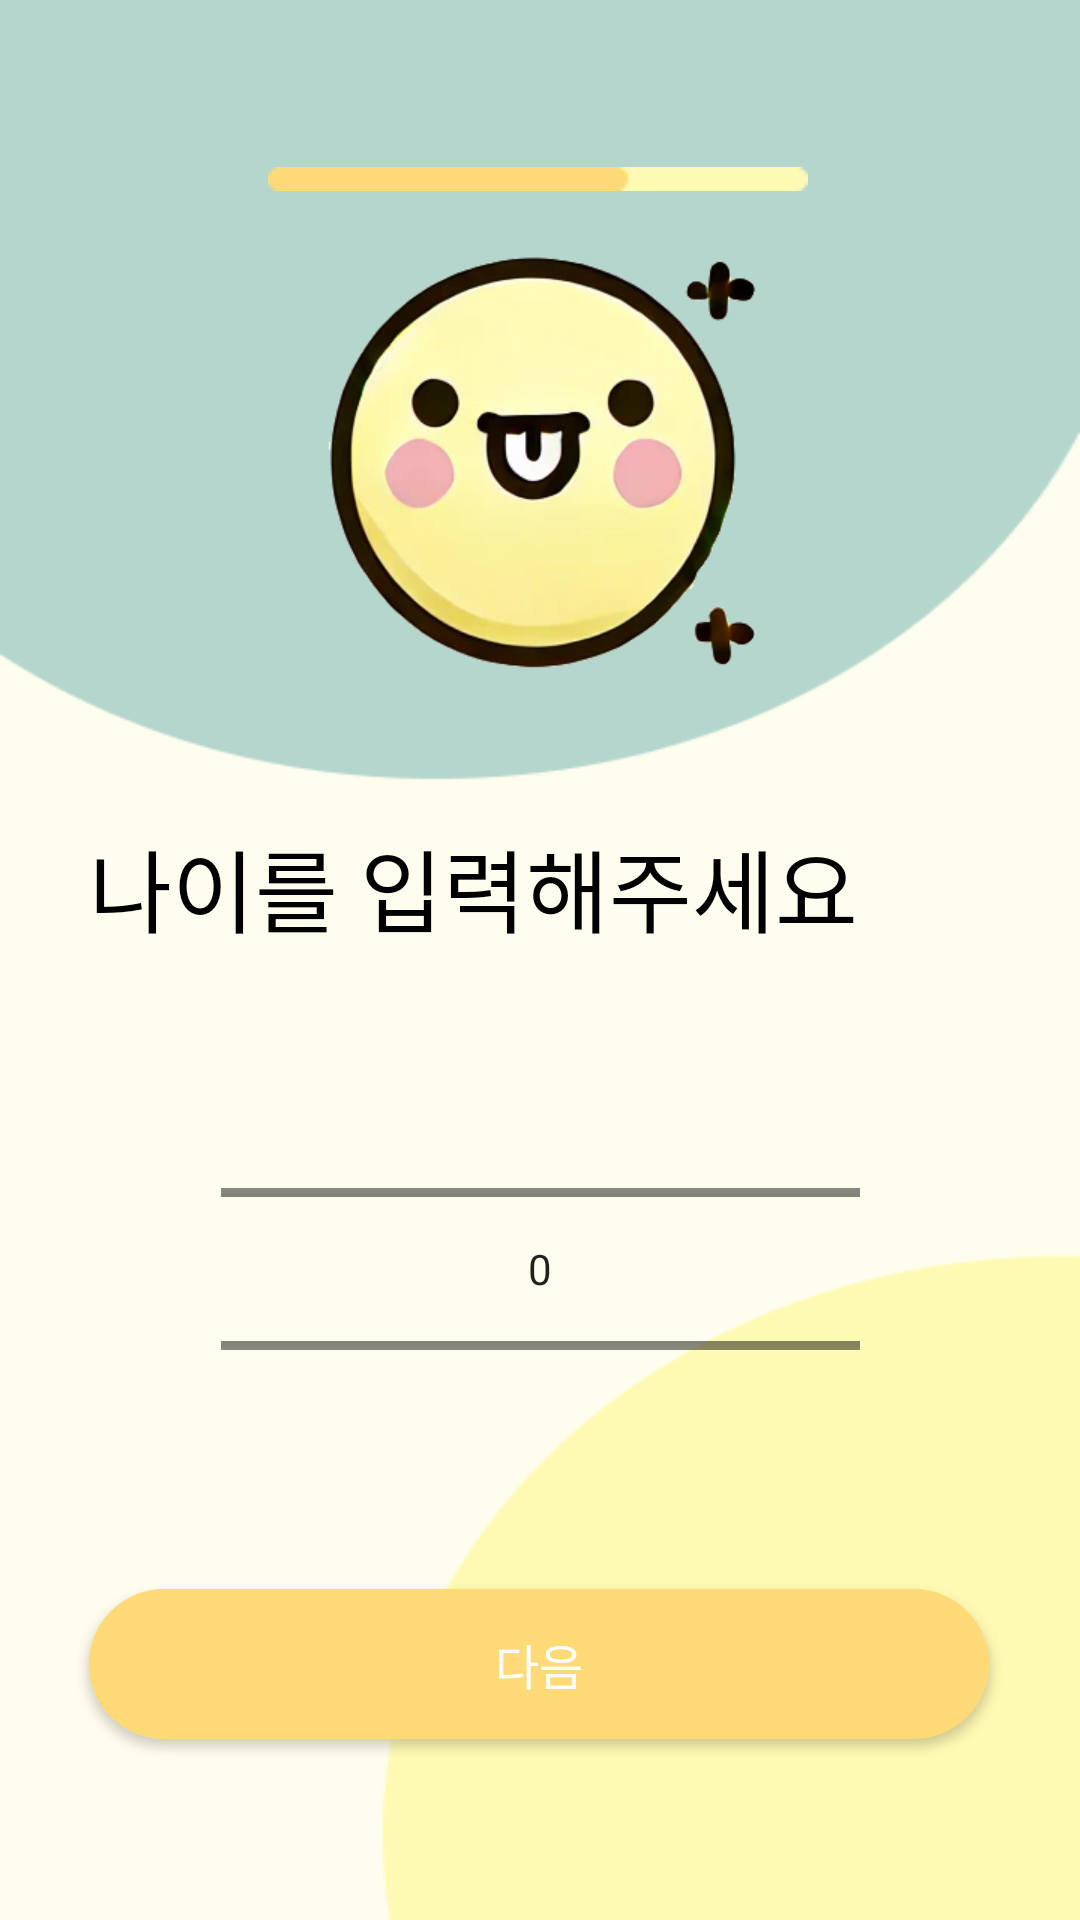

Produce the Android XML layout that renders to this screen, including the resource entries it uses.
<!-- AndroidManifest.xml: application theme Theme.Pickable -->
<!-- res/layout/activity_sign_up4.xml -->
<?xml version="1.0" encoding="utf-8"?>
<androidx.constraintlayout.widget.ConstraintLayout xmlns:android="http://schemas.android.com/apk/res/android"
    xmlns:app="http://schemas.android.com/apk/res-auto"
    xmlns:tools="http://schemas.android.com/tools"
    android:id="@+id/main"
    android:layout_width="match_parent"
    android:layout_height="match_parent"
    tools:context=".SignUpActivity4"
    android:background="@drawable/signup_wallpaper_ing">

    <ImageView
        android:id="@+id/backBtn"
        android:layout_width="wrap_content"
        android:layout_height="wrap_content"
        android:layout_marginTop="50dp"
        android:layout_marginBottom="591dp"
        app:layout_constraintBottom_toBottomOf="parent"
        app:layout_constraintEnd_toEndOf="parent"
        app:layout_constraintHorizontal_bias="0.077"
        app:layout_constraintStart_toStartOf="parent"
        app:layout_constraintTop_toTopOf="parent"
        app:layout_constraintVertical_bias="0.0"
        app:srcCompat="@drawable/fi_rr_arrow_small_left" />

    <ImageView
        android:id="@+id/progressBar"
        android:layout_width="wrap_content"
        android:layout_height="wrap_content"
        android:layout_marginTop="50dp"
        app:layout_constraintBottom_toBottomOf="parent"
        app:layout_constraintEnd_toEndOf="parent"
        app:layout_constraintHorizontal_bias="0.497"
        app:layout_constraintStart_toStartOf="parent"
        app:layout_constraintTop_toTopOf="parent"
        app:layout_constraintVertical_bias="0.01"
        app:srcCompat="@drawable/prgressbar4png" />

    <ImageView
        android:id="@+id/logo"
        android:layout_width="160dp"
        android:layout_height="160dp"
        app:layout_constraintBottom_toBottomOf="parent"
        app:layout_constraintEnd_toEndOf="parent"
        app:layout_constraintHorizontal_bias="0.498"
        app:layout_constraintStart_toStartOf="parent"
        app:layout_constraintTop_toTopOf="parent"
        app:layout_constraintVertical_bias="0.155"
        app:srcCompat="@drawable/eatpick_icon"
        tools:ignore="MissingConstraints" />


    <TextView
        android:id="@+id/ageText"
        android:layout_width="300dp"
        android:layout_height="50dp"
        android:fontFamily="@font/inter_black"
        android:text="나이를 입력해주세요"
        android:textColor="#000000"
        android:textSize="30sp"
        app:layout_constraintBottom_toBottomOf="parent"
        app:layout_constraintEnd_toEndOf="parent"
        app:layout_constraintHorizontal_bias="0.495"
        app:layout_constraintStart_toStartOf="parent"
        app:layout_constraintTop_toTopOf="parent"
        app:layout_constraintVertical_bias="0.464"
        tools:ignore="MissingConstraints" />

    <NumberPicker
        android:id="@+id/npker"
        android:layout_width="213dp"
        android:layout_height="142dp"
        android:selectionDividerHeight="3dp"
        android:theme="@style/ThemeOverlay.NumberPicker"
        app:layout_constraintBottom_toBottomOf="parent"
        app:layout_constraintEnd_toEndOf="parent"
        app:layout_constraintStart_toStartOf="parent"
        app:layout_constraintTop_toTopOf="parent"
        app:layout_constraintVertical_bias="0.707"
        tools:ignore="MissingConstraints" />

    <Button
        android:id="@+id/nextBtn"
        android:layout_width="300dp"
        android:layout_height="50dp"
        android:background="@drawable/btn_next"
        android:fontFamily="@font/inter_semibold"
        android:text="다음"
        android:textColor="#FFFFFF"
        android:textSize="16sp"
        app:layout_constraintBottom_toBottomOf="parent"
        app:layout_constraintEnd_toEndOf="parent"
        app:layout_constraintHorizontal_bias="0.495"
        app:layout_constraintStart_toStartOf="parent"
        app:layout_constraintTop_toTopOf="parent"
        app:layout_constraintVertical_bias="0.898"
        tools:ignore="MissingConstraints" />

</androidx.constraintlayout.widget.ConstraintLayout>
<!-- resources referenced by this layout -->
<resources>
  <!-- drawable btn_next (drawable) -->
  <?xml version="1.0" encoding="utf-8"?>
  <shape xmlns:android="http://schemas.android.com/apk/res/android"
      android:padding="10dp"
      android:shape="rectangle">
  
      <solid android:color="#FFDA76"/>
      <corners
          android:topLeftRadius="30dp"
          android:topRightRadius="30dp"
          android:bottomLeftRadius="30dp"
          android:bottomRightRadius="30dp"/>
  
  </shape>
  <!-- drawable eatpick_icon: png bitmap (drawable, 69779 bytes) -->
  <!-- drawable fi_rr_arrow_small_left: png bitmap (drawable, 304 bytes) -->
  <!-- drawable prgressbar4png: png bitmap (drawable, 303 bytes) -->
  <!-- drawable signup_wallpaper_ing: png bitmap (drawable, 6708 bytes) -->
  <style name="Theme.Pickable" parent="Base.Theme.Pickable" />
  <style name="Base.Theme.Pickable" parent="Theme.MaterialComponents.DayNight.NoActionBar">
          
          <item name="colorPrimary">#FFDA76</item>
          <item name="colorPrimaryVariant">#FFC107</item>
          <item name="colorAccent">#03DAC5</item>
          <item name="android:colorBackground">#FFFFFF</item>
          <item name="colorOnPrimary">#000000</item> 
      </style>
</resources>
